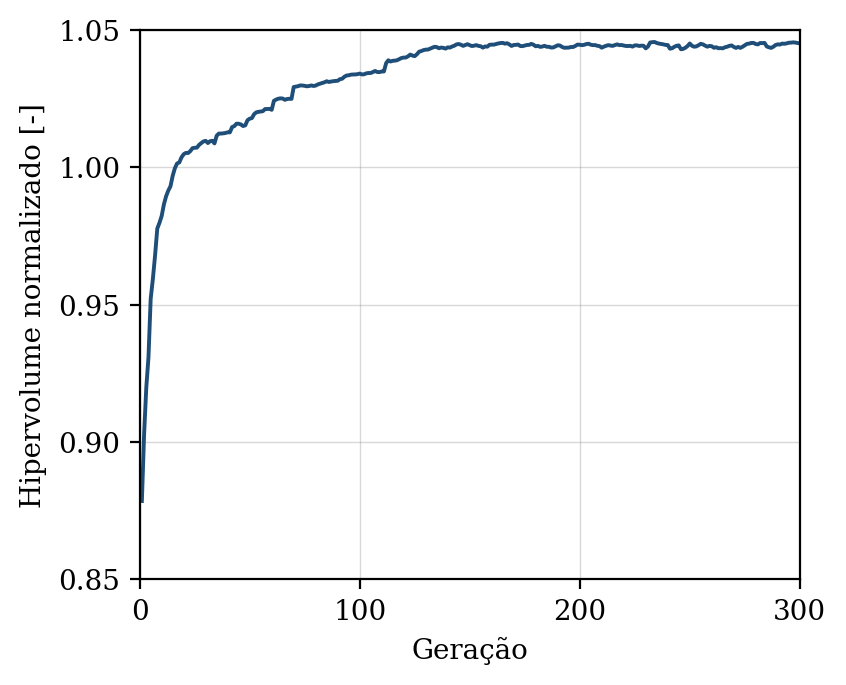

The file beside this chart, header and first rows:
geracao, hipervolume, n_solucoes, n_avaliacoes
1, 0.8785, 7, 50
2, 0.9026, 14, 100
3, 0.9198, 16, 150
4, 0.9309, 24, 200
5, 0.9522, 30, 250
6, 0.9594, 33, 300
7, 0.968, 41, 350
8, 0.9777, 46, 400
9, 0.9798, 50, 450
10, 0.9823, 50, 500
11, 0.9865, 50, 550
12, 0.9894, 50, 600
13, 0.9915, 50, 650
14, 0.9931, 50, 700
15, 0.9969, 50, 750
16, 0.9997, 50, 800
17, 1.001, 50, 850
18, 1.002, 50, 900
19, 1.004, 50, 950
20, 1.005, 50, 1000
21, 1.005, 50, 1050
22, 1.005, 50, 1100
23, 1.006, 50, 1150
24, 1.007, 50, 1200
25, 1.007, 50, 1250
26, 1.007, 50, 1300
27, 1.008, 50, 1350
28, 1.009, 50, 1400
29, 1.009, 50, 1450
30, 1.01, 50, 1500
31, 1.009, 50, 1550
32, 1.01, 50, 1600
33, 1.01, 50, 1650
34, 1.009, 50, 1700
35, 1.012, 50, 1750
36, 1.012, 50, 1800
37, 1.012, 50, 1850
38, 1.012, 50, 1900
39, 1.013, 50, 1950
40, 1.013, 50, 2000
41, 1.013, 50, 2050
42, 1.015, 50, 2100
43, 1.015, 50, 2150
44, 1.016, 50, 2200
45, 1.016, 50, 2250
46, 1.016, 50, 2300
47, 1.015, 50, 2350
48, 1.015, 50, 2400
49, 1.017, 50, 2450
50, 1.018, 50, 2500
51, 1.018, 50, 2550
52, 1.019, 50, 2600
53, 1.02, 50, 2650
54, 1.02, 50, 2700
55, 1.02, 50, 2750
56, 1.02, 50, 2800
57, 1.021, 50, 2850
58, 1.021, 50, 2900
59, 1.021, 50, 2950
60, 1.021, 50, 3000
... 240 more rows
